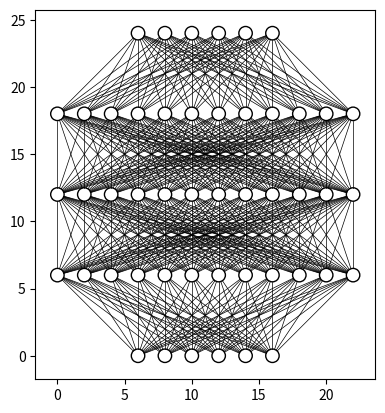

The matplotlib source for this figure:
from matplotlib import pyplot
from math import cos, sin, atan


class Neuron():
    def __init__(self, x, y):
        self.x = x
        self.y = y

    def draw(self):
        circle = pyplot.Circle((self.x, self.y), radius=neuron_radius, fill=False)
        pyplot.gca().add_patch(circle)


class Layer():
    def __init__(self, network, number_of_neurons):
        self.previous_layer = self.__get_previous_layer(network)
        self.y = self.__calculate_layer_y_position()
        self.neurons = self.__intialise_neurons(number_of_neurons)

    def __intialise_neurons(self, number_of_neurons):
        neurons = []
        x = self.__calculate_left_margin_so_layer_is_centered(number_of_neurons)
        for iteration in range(number_of_neurons):
            neuron = Neuron(x, self.y)
            neurons.append(neuron)
            x += horizontal_distance_between_neurons
        return neurons

    def __calculate_left_margin_so_layer_is_centered(self, number_of_neurons):
        return horizontal_distance_between_neurons * (number_of_neurons_in_widest_layer - number_of_neurons) / 2

    def __calculate_layer_y_position(self):
        if self.previous_layer:
            return self.previous_layer.y + vertical_distance_between_layers
        else:
            return 0

    def __get_previous_layer(self, network):
        if len(network.layers) > 0:
            return network.layers[-1]
        else:
            return None

    def __line_between_two_neurons(self, neuron1, neuron2):
        angle = atan((neuron2.x - neuron1.x) / float(neuron2.y - neuron1.y))
        x_adjustment = neuron_radius * sin(angle)
        y_adjustment = neuron_radius * cos(angle)
        line = pyplot.Line2D((neuron1.x - x_adjustment, neuron2.x + x_adjustment), (neuron1.y - y_adjustment, neuron2.y + y_adjustment), color="black", linewidth=0.5)
        pyplot.gca().add_line(line)

    def draw(self):
        for neuron in self.neurons:
            neuron.draw()
            if self.previous_layer:
                for previous_layer_neuron in self.previous_layer.neurons:
                    self.__line_between_two_neurons(neuron, previous_layer_neuron)


class NeuralNetwork():
    def __init__(self):
        self.layers = []

    def add_layer(self, number_of_neurons):
        layer = Layer(self, number_of_neurons)
        self.layers.append(layer)

    def draw(self):
        for layer in self.layers:
            layer.draw()
        pyplot.axis('scaled')
        pyplot.show()

if __name__ == "__main__":
    vertical_distance_between_layers = 6
    horizontal_distance_between_neurons = 2
    neuron_radius = 0.5
    number_of_neurons_in_widest_layer = 12
    network = NeuralNetwork()
    network.add_layer(6)
    network.add_layer(12)
    network.add_layer(12)
    network.add_layer(12)
    network.add_layer(6)
    network.draw()
